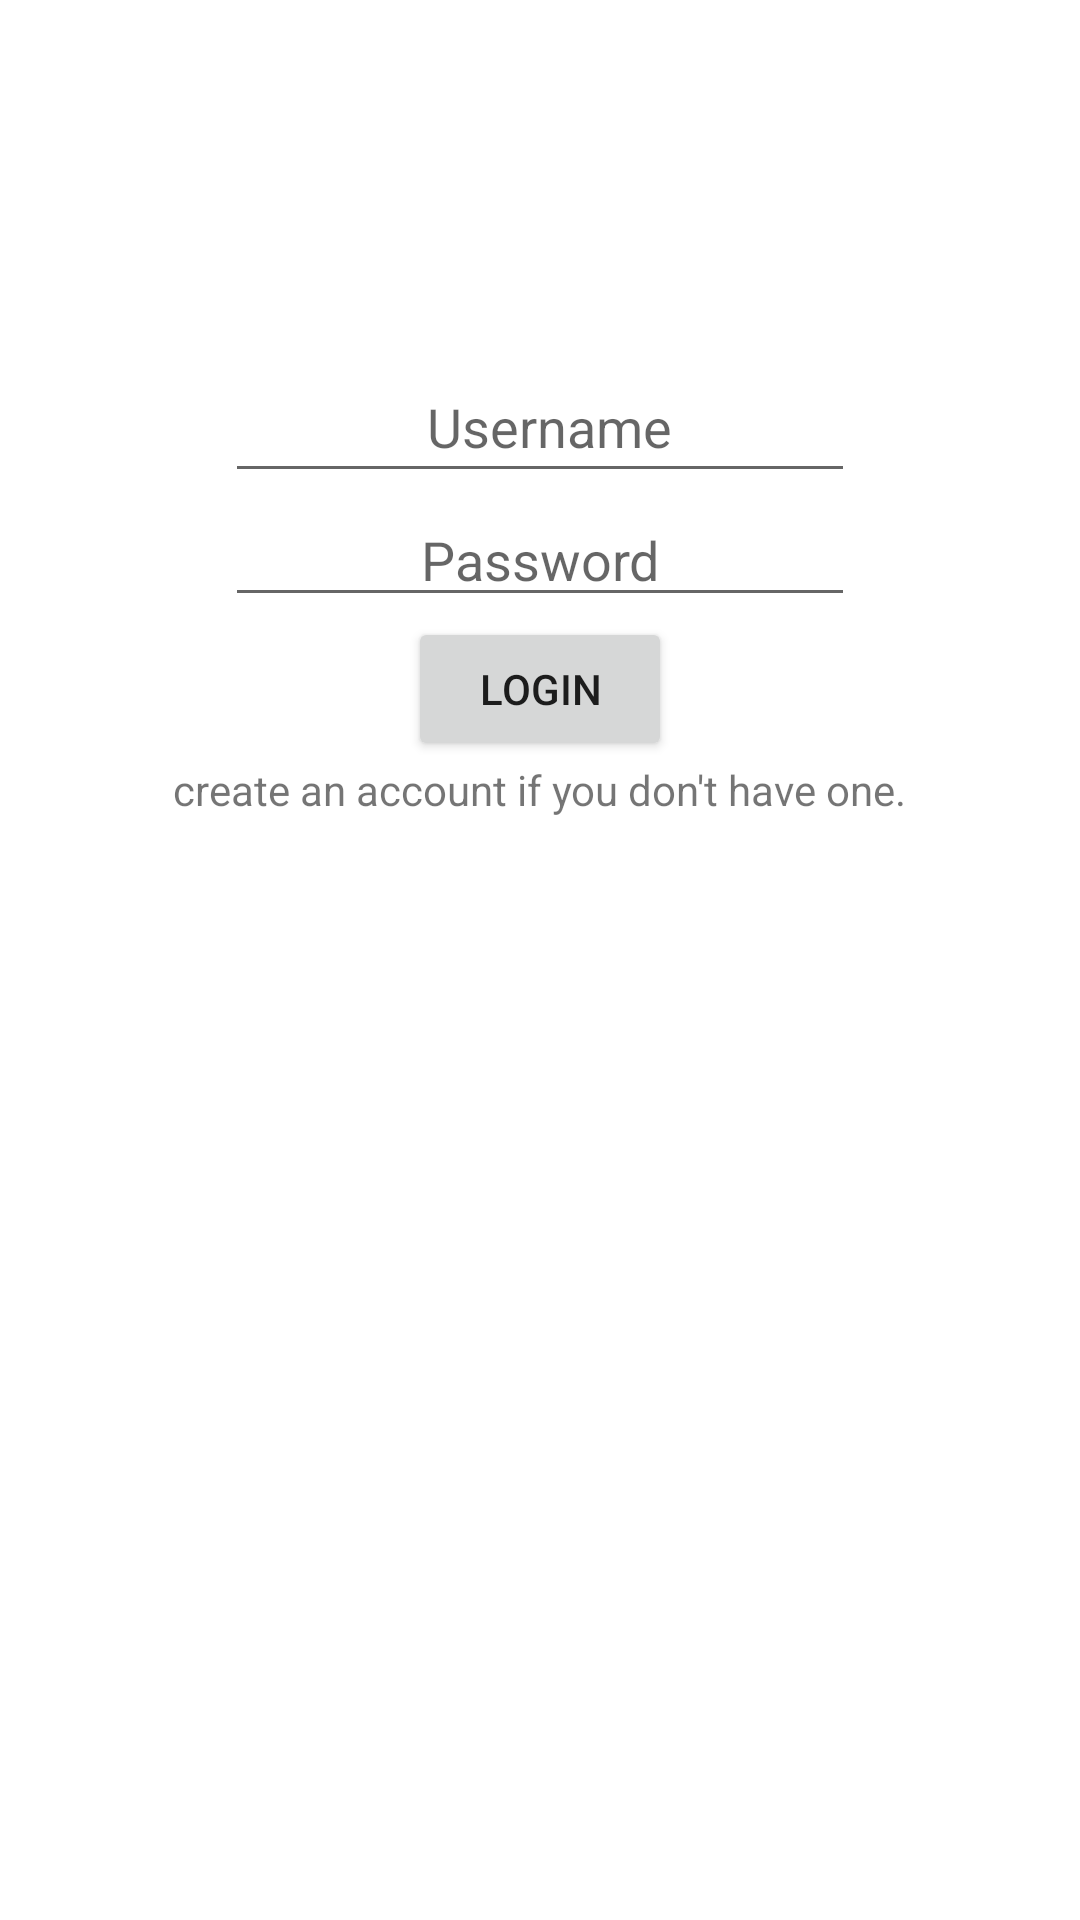

Write the Android layout XML for this screen, with the resource values it uses.
<!-- AndroidManifest.xml: application theme Theme.Health_Care -->
<!-- res/layout/activity_pharmacy_login.xml -->
<?xml version="1.0" encoding="utf-8"?>
<LinearLayout xmlns:android="http://schemas.android.com/apk/res/android"
    xmlns:app="http://schemas.android.com/apk/res-auto"
    xmlns:tools="http://schemas.android.com/tools"
    android:orientation="vertical"
    android:layout_width="match_parent"
    android:layout_height="match_parent">

    <ImageView
        android:id="@+id/imageView"
        android:layout_width="match_parent"
        android:layout_height="wrap_content"
        android:paddingBottom="120dp"
        tools:srcCompat="@tools:sample/avatars"
        android:contentDescription="@string/app_icon" />

    <EditText
        android:id="@+id/editTextPharmacyUsername"
        android:layout_width="wrap_content"
        android:layout_height="wrap_content"
        android:layout_gravity="center"
        android:ems="10"
        android:gravity="center"
        android:hint="@string/username"
        android:inputType="textPersonName"
        android:paddingStart="10dp"
        android:paddingTop="10dp"
        android:paddingBottom="10dp"
        android:autofillHints=""
        tools:ignore="RtlSymmetry" />

    <EditText
        android:id="@+id/editTextPharmacyPassword"
        android:layout_width="wrap_content"
        android:layout_height="wrap_content"
        android:layout_gravity="center"
        android:ems="10"
        android:gravity="center"
        android:hint="@string/password"
        android:inputType="textPassword"
        android:autofillHints="" />

    <Button
        android:id="@+id/buttonPharmacyLogin"
        android:layout_width="wrap_content"
        android:layout_height="wrap_content"
        android:layout_gravity="center"
        android:text="@string/login" />

    <TextView
        android:id="@+id/textViewPharmacyRegisterRedirect"
        android:layout_width="wrap_content"
        android:layout_height="wrap_content"
        android:layout_gravity="center"
        android:text="@string/redirectToPharmacyRegisterText" />

</LinearLayout>
<!-- resources referenced by this layout -->
<resources>
  <string name="app_icon">APP ICON</string>
  <string name="login">Login</string>
  <string name="password">Password</string>
  <string name="redirectToPharmacyRegisterText">create an account if you don\'t have one.</string>
  <string name="username">Username</string>
  <style name="Theme.Health_Care" parent="Theme.MaterialComponents.DayNight.DarkActionBar">
          
          <item name="colorPrimary">#5472CC</item>
          <item name="colorPrimaryVariant">@color/purple_700</item>
          <item name="colorOnPrimary">@color/white</item>
          
          <item name="colorSecondary">@color/teal_200</item>
          <item name="colorSecondaryVariant">@color/teal_700</item>
          <item name="colorOnSecondary">@color/black</item>
          
          <item name="android:statusBarColor" tools:targetApi="l">?attr/colorPrimaryVariant</item>
          
      </style>
  <!-- not gathered from this repository: default colours our renderer supplied (Android Studio template values) -->
  <color name="purple_700">#FF3700B3</color>
  <color name="teal_200">#FF03DAC5</color>
  <color name="teal_700">#FF018786</color>
  <color name="black">#FF000000</color>
  <color name="white">#FFFFFFFF</color>
</resources>
